Run: headless pygame with SDL's dummy video driver; simulated clock (each Clock.tick advances the game by its frame time, no real sleeping); random seed 0; keys injected as events and as key.get_pressed() state; no mouse input.
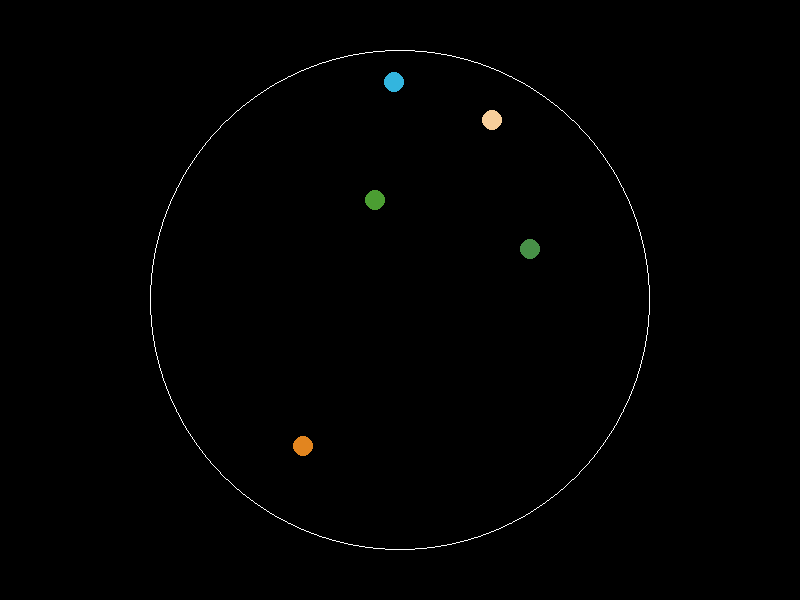
Frame 1 of 4 · flips 1–60 · no input
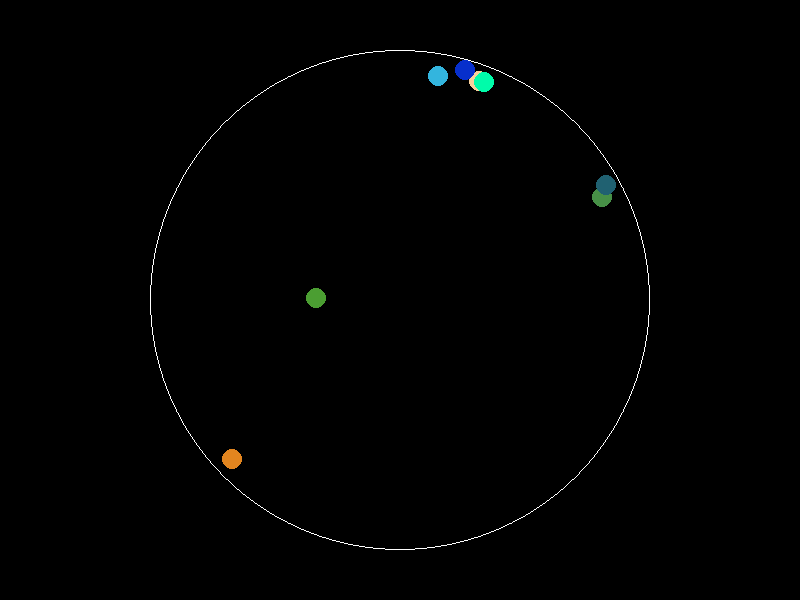
Frame 2 of 4 · flips 61–180 · tapped SPACE, RETURN · held RIGHT (→), D
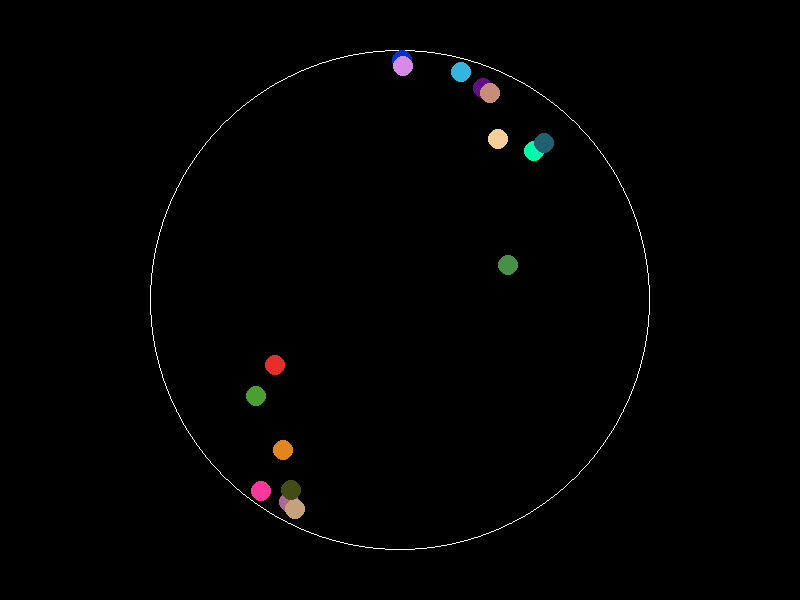
Frame 3 of 4 · flips 181–300 · held DOWN (↓), S
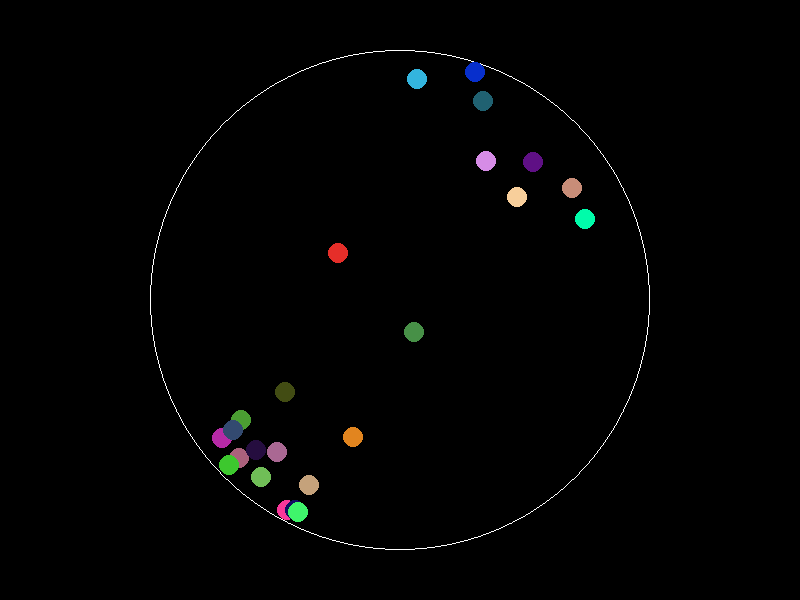
Frame 4 of 4 · flips 301–420 · held LEFT (←), A, UP (↑), W

The pygame program that drew these frames:

import pygame
import sys
import random
import math

# Initialize pygame
pygame.init()

# Screen dimensions
screen_width = 800
screen_height = 600
screen = pygame.display.set_mode((screen_width, screen_height))
pygame.display.set_caption("Bouncing Balls")

# Circle boundary
center_x = screen_width // 2
center_y = screen_height // 2
radius = min(screen_width, screen_height) // 2 - 50  # Slightly smaller than half the screen size

# Ball properties
ball_radius = 10
initial_num_balls = 5
positions = []
velocities = []
colors = []

# Initialize balls
for _ in range(initial_num_balls):
    angle = random.uniform(0, 2 * math.pi)
    distance = random.uniform(0, radius - ball_radius)
    x = center_x + distance * math.cos(angle)
    y = center_y + distance * math.sin(angle)
    positions.append([x, y])
    velocities.append([random.uniform(-1, 1), random.uniform(-1, 1)])
    colors.append([random.randint(0, 255), random.randint(0, 255), random.randint(0, 255)])

# Main loop
running = True
clock = pygame.time.Clock()

while running:
    screen.fill((0, 0, 0))

    # Draw the circular boundary
    pygame.draw.circle(screen, (255, 255, 255), (center_x, center_y), radius, 1)

    # Draw the balls
    for i in range(len(positions)):
        pygame.draw.circle(screen, colors[i], (int(positions[i][0]), int(positions[i][1])), ball_radius)

    # Update ball positions
    for i in range(len(positions)):
        positions[i][0] += velocities[i][0]
        positions[i][1] += velocities[i][1]

        # Check for collisions with the circular boundary
        distance_from_center = math.sqrt((positions[i][0] - center_x) ** 2 + (positions[i][1] - center_y) ** 2)
        if distance_from_center + ball_radius > radius:
            angle = math.atan2(positions[i][1] - center_y, positions[i][0] - center_x)
            velocities[i][0] = -velocities[i][0]
            velocities[i][1] = -velocities[i][1]
            positions[i][0] = center_x + (radius - ball_radius) * math.cos(angle)
            positions[i][1] = center_y + (radius - ball_radius) * math.sin(angle)

            # Double the ball upon collision with the boundary
            new_ball_position = [positions[i][0], positions[i][1]]
            new_ball_velocity = [random.uniform(-1, 1), random.uniform(-1, 1)]
            new_ball_color = [random.randint(0, 255), random.randint(0, 255), random.randint(0, 255)]
            positions.append(new_ball_position)
            velocities.append(new_ball_velocity)
            colors.append(new_ball_color)

    # Handle events
    for event in pygame.event.get():
        if event.type == pygame.QUIT:
            running = False

    # Update the display
    pygame.display.flip()

    # Cap the frame rate
    clock.tick(60)

# Quit pygame
pygame.quit()
sys.exit()
